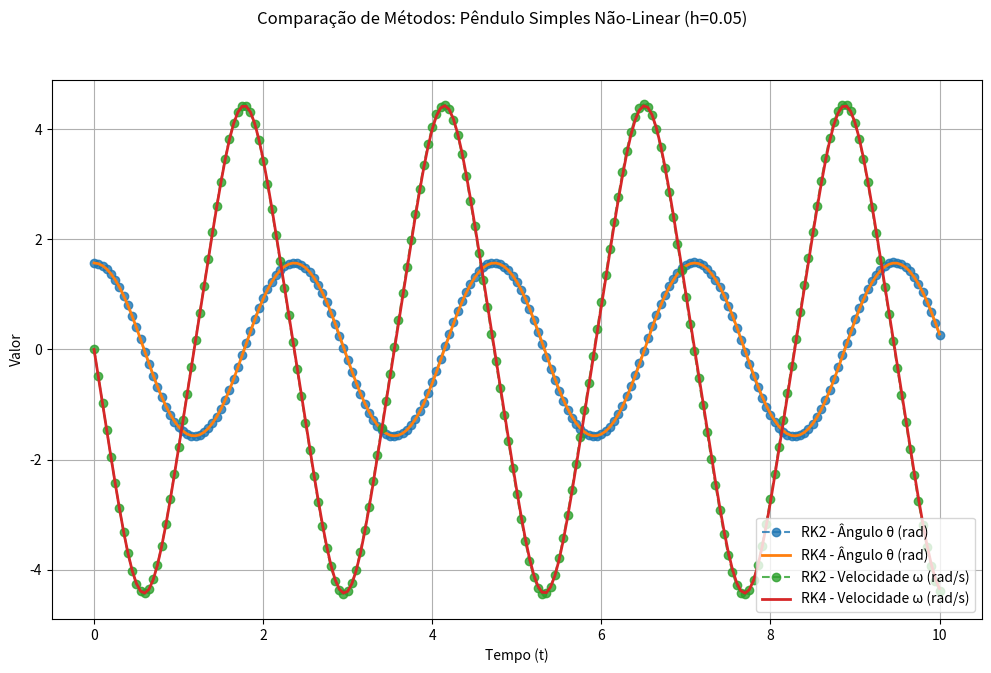

Reproduce this figure in Python.
import numpy as np
import matplotlib.pyplot as plt

def metodo_rk2(f, y0, t0, h, t_final):
    """Resolve um PVI y' = f(t, y) usando Runge-Kutta de 2ª Ordem (Ponto Médio)."""
    tempos = [t0]
    y_atual = np.array(y0, dtype=float)
    valores_y = [y_atual]
    t_atual = t0
    
    num_passos = int(round((t_final - t0) / h))
    for _ in range(num_passos):
        k1 = f(t_atual, y_atual)
        k2 = f(t_atual + 0.5 * h, y_atual + 0.5 * h * k1)
        y_atual = y_atual + h * k2
        t_atual += h
        tempos.append(t_atual)
        valores_y.append(y_atual)
        
    return np.array(tempos), np.array(valores_y)

def metodo_rk4(f, y0, t0, h, t_final):
    """Resolve um PVI y' = f(t, y) usando Runge-Kutta de 4ª Ordem."""
    tempos = [t0]
    y_atual = np.array(y0, dtype=float)
    valores_y = [y_atual]
    t_atual = t0
    
    num_passos = int(round((t_final - t0) / h))
    for _ in range(num_passos):
        k1 = f(t_atual, y_atual)
        k2 = f(t_atual + 0.5 * h, y_atual + 0.5 * h * k1)
        k3 = f(t_atual + 0.5 * h, y_atual + 0.5 * h * k2)
        k4 = f(t_atual + h, y_atual + h * k3)
        y_atual = y_atual + (h / 6.0) * (k1 + 2 * k2 + 2 * k3 + k4)
        t_atual += h
        tempos.append(t_atual)
        valores_y.append(y_atual)
        
    return np.array(tempos), np.array(valores_y)

def executar_problema(problema):
    """
    Função principal genérica que resolve e exibe os resultados para um dado problema.
    """
    print(f"--- Resolvendo: {problema['nome']} ---")
    print(f"Parâmetros: t_final = {problema['t_final']}, h = {problema['h']}")
    
    # Resolve com ambos os métodos
    tempos_rk2, res_rk2 = metodo_rk2(problema['f'], problema['y0'], problema['t0'], problema['h'], problema['t_final'])
    tempos_rk4, res_rk4 = metodo_rk4(problema['f'], problema['y0'], problema['t0'], problema['h'], problema['t_final'])

    # Exibe o resultado final com lógica corrigida para não dar erro
    y_final_rk2 = res_rk2[-1]
    y_final_rk4 = res_rk4[-1]

    print(f"\nResultados Finais em t = {problema['t_final']}:")
    if np.isscalar(y_final_rk2): # Verifica se o resultado é um único número
        label = problema['labels'][0]
        print(f"  {label}:")
        print(f"    RK2: {y_final_rk2:.6f}")
        print(f"    RK4: {y_final_rk4:.6f}")
    else: # Se for um vetor (sistema de equações)
        for i, label in enumerate(problema['labels']):
            print(f"  {label}:")
            print(f"    RK2: {y_final_rk2[i]:.6f}")
            print(f"    RK4: {y_final_rk4[i]:.6f}")
    
    # Plota o gráfico de forma genérica
    fig, ax = plt.subplots(1, 1, figsize=(12, 7))
    fig.suptitle(f"Comparação de Métodos: {problema['nome']} (h={problema['h']})")
    
    if res_rk2.ndim == 1: # Se o array de resultados tem 1 dimensão
        ax.plot(tempos_rk2, res_rk2, 'o--', label=f"RK2 - {problema['labels'][0]}", alpha=0.8)
        ax.plot(tempos_rk4, res_rk4, '-', label=f"RK4 - {problema['labels'][0]}", linewidth=2)
    else: # Se for um sistema, plota cada variável
        for i, label in enumerate(problema['labels']):
            ax.plot(tempos_rk2, res_rk2[:, i], 'o--', label=f'RK2 - {label}', alpha=0.8)
            ax.plot(tempos_rk4, res_rk4[:, i], '-', label=f'RK4 - {label}', linewidth=2)
            
    ax.set_xlabel("Tempo (t)")
    ax.set_ylabel("Valor")
    ax.grid(True)
    ax.legend()
    plt.show()

# --- ÁREA DE CONFIGURAÇÃO: DEFINA SEUS PROBLEMAS AQUI ---
if __name__ == '__main__':
    
    # IMPORTANTE: Modificar essa função para funções que variam em determinados intervalos
    # Caso a variação seja mto brusca, como nesse caso, é melhor usar RK2 pois diferentes execuções de RK4 podem divergir (mesma magnitude mas sinais opostos)
    def velocidade_variavel(t, y):
        if 1 <= t <= 5:
            return 2 * t
        elif 5 < t <= 14:
            return 5 * t**2 + 3
        else:
            # Caso o tempo saia do intervalo definido, retorna 0 ou lança um erro
            return 0

    # 2. Agora, criamos o dicionário do problema com essa função
    problema_movimento = {
        "nome": "Movimento com Velocidade Variável (Questão 6)",
        "f": velocidade_variavel,
        "y0": 4.0,         # Condição inicial: x(2) = 4
        "t0": 2.0,         # O tempo inicial é t=2
        "t_final": 9.0,    # Queremos o resultado em t=9
        "h": 0.025,        # Passo dado no enunciado
        "labels": ["Posição x(t) (m)"]
    }
    
    # Problema da Questão 20 lista (Estrutura Amortecida)
    problema_20 = {
        "nome": "Estrutura Amortecida (Questão 20 lista)",
        "f": lambda t, y: np.array([
            y[1],                       # Equação para y1' (ou x')
            -11.8 * y[0] - 5.4 * y[1]   # Equação para y2' (ou x'')
        ]),
        "y0": [0, 1],          # Condições iniciais: [x(0), ẋ(0)]
        "t0": 0.0,
        "t_final": 5.0,        # Simulamos por 5s para ver o comportamento
        "h": 0.1,              # Passo dado no enunciado
        "labels": ["Posição x(t)", "Velocidade v(t)"]
}

    
    # Problema 1: Equação única x' = x^2
    problema_x_ao_quadrado = {
        "nome": "Equação Simples (x' = x^2)",
        "f": lambda t, y: y**2,
        "y0": 1.0,
        "t0": 0.0,
        "t_final": 1.0,
        "h": 0.125,
        "labels": ["x(t)"]
    }
    
    problema_paraquedista = {
        "nome": "Velocidade de um Paraquedista (Questão 25)",
        "f": lambda t, y: (1 - (y**2)/40) * 9.81,
        "y0": 70,
        "t0": 0.0,
        "t_final": 20,
        "h": 0.1,
        "labels": ["x(t)"]
    }
    
    problema_x_do_i = {
        "nome": "Equação Simples (x' = x^2)",
        "f": lambda t, y: (110/3) - 5 * y,
        "y0": 0.0,
        "t0": 0.0,
        "t_final": 0.5,
        "h": 0.1,
        "labels": ["x(t)"]
    }
    
    # Problema 2: Sistema Linear (Questão 22)
    problema_sistema_linear = {
        "nome": "Sistema Linear (Questão 22)",
        "f": lambda t, y: np.array([
            7 * y[0] - 4 * y[1],
            -9 * y[0] + 7 * y[1]
        ]),
        "y0": [4, 1],
        "t0": 0.0,
        "t_final": 1.0,
        "h": 0.1,
        "labels": ["x(t)", "y(t)"]
    }
    
    # Problema do Circuito RLC (Questão 26)
    problema_rlc = {
        "nome": "Circuito RLC Forçado",
        "f": lambda t, y: np.array([
            y[1],                                   # Equação para y1' (q')
            9*np.sin(t) - 125*y[0] - 20*y[1]        # Equação para y2' (q'')
        ]),
        "y0": [0.2, 0],            # Condições iniciais: [q(0), q'(0)]
        "t0": 0.0,
        "t_final": 2.0,            # Objetivo é encontrar a solução no intervalo [0, 2]
        "h": 0.1,                  # Escolhemos um passo razoável
        "labels": ["Carga q(t) (C)", "Corrente q'(t) (A)"]
    }

    problema_camada_limite = {
        "nome": "Escoamento em Camada Limite (Questão 23)",
        
        # Nossa EDO de 1ª ordem. 't' no código é 'x' no problema,
        # e 'y' no código é a velocidade 'U'.
        "f": lambda t, y: -(1 + t) / (1.23 * y),
        
        # Condição inicial U(0)=1. Como é uma única equação, y0 é um número.
        "y0": 1.0,
        
        # Parâmetros da simulação
        "t0": 0.0,
        "t_final": 1.0,    # O intervalo é [0, 1]
        "h": 0.1,          # Usando um passo razoável
        
        # Rótulo para o gráfico
        "labels": ["Velocidade U(x)"]
    }
    
    problema_p2 = {
        "nome": "P2 q8",
        
        # Nossa EDO de 1ª ordem. 't' no código é 'x' no problema,
        # e 'y' no código é a velocidade 'U'.
        "f": lambda t, y: t * y,
        
        # Condição inicial U(0)=1. Como é uma única equação, y0 é um número.
        "y0": 0.1,
        
        # Parâmetros da simulação
        "t0": 1.0,
        "t_final": 2.0,    # O intervalo é [0, 1]
        "h": 0.1,          # Usando um passo razoável
        
        # Rótulo para o gráfico
        "labels": ["Velocidade U(x)"]
    }
    
    problema_p2_2 = {
        "nome": "P2 q9",
        
        # Nossa EDO de 1ª ordem. 't' no código é 'x' no problema,
        # e 'y' no código é a velocidade 'U'.
        "f": lambda t, y: t * y,
        
        # Condição inicial U(0)=1. Como é uma única equação, y0 é um número.
        "y0": 0.1,
        
        # Parâmetros da simulação
        "t0": 1.0,
        "t_final": 2.0,    # O intervalo é [0, 1]
        "h": 0.1,          # Usando um passo razoável
        
        # Rótulo para o gráfico
        "labels": ["Velocidade U(x)"]
    }
    
    problema_pendulo = {
        "nome": "Pêndulo Simples Não-Linear",
        "f": lambda t, y: np.array([
            y[1],                          # Equação para y1' (dθ/dt = ω)
            -(9.81 / 1.0) * np.sin(y[0])   # Equação para y2' (dω/dt)
        ]),
        "y0": [np.pi / 2, 0],         # Condições iniciais: [θ(0), ω(0)] = [90°, 0]
        "t0": 0.0,
        "t_final": 10.0,              # Simular por 10 segundos para ver algumas oscilações
        "h": 0.05,                    # Usar um passo menor para um gráfico mais suave
        "labels": ["Ângulo θ (rad)", "Velocidade ω (rad/s)"]
    }

    # --- ESCOLHA QUAL PROBLEMA EXECUTAR AQUI ---
    # Basta atribuir o dicionário do problema desejado à variável 'problema_ativo'
    
    problema_ativo = problema_pendulo
    # problema_ativo = problema_sistema_linear
    
    # Executa a função principal com o problema escolhido
    executar_problema(problema_ativo)